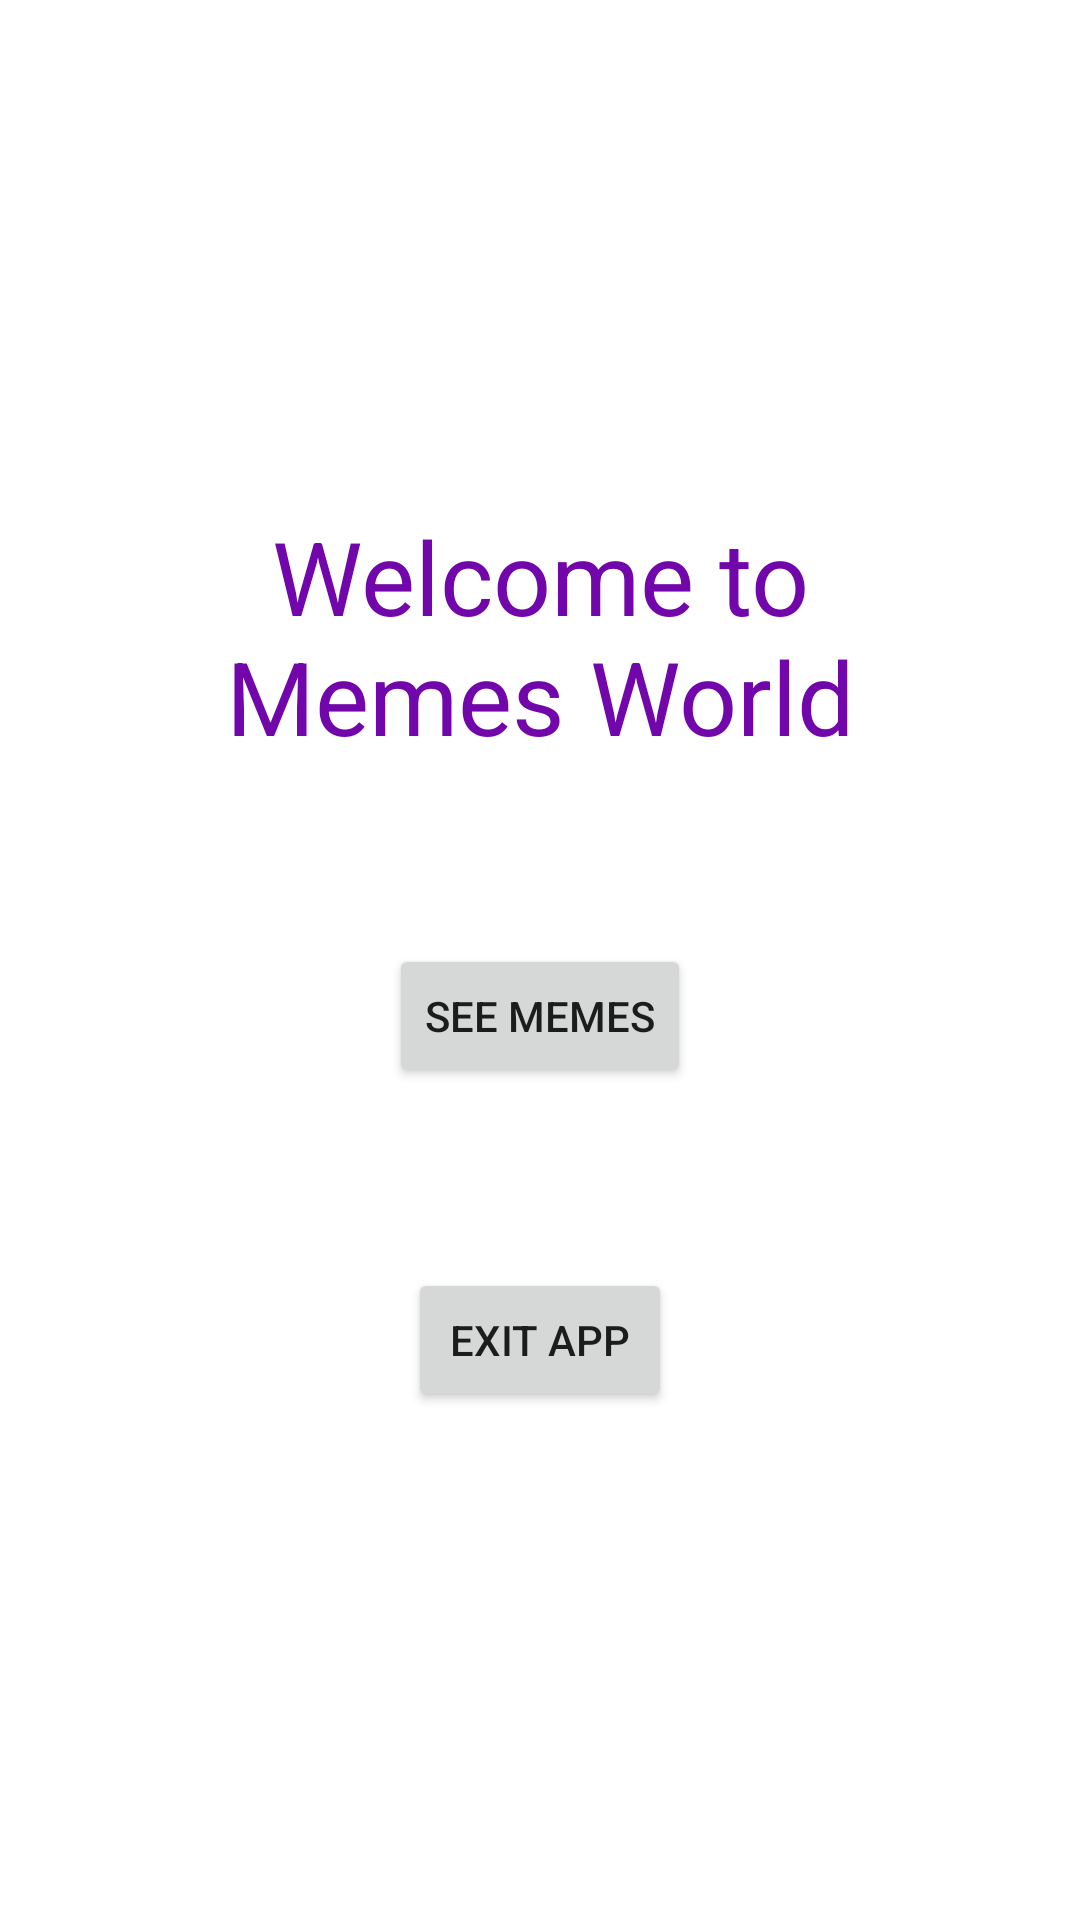

Layout XML and referenced resources for this Android screen:
<!-- AndroidManifest.xml: application theme Theme.FragmentsMVVM -->
<!-- res/layout/fragment_home.xml -->
<?xml version="1.0" encoding="utf-8"?>
<LinearLayout xmlns:android="http://schemas.android.com/apk/res/android"
    xmlns:tools="http://schemas.android.com/tools"
    android:layout_width="match_parent"
    android:layout_height="match_parent"
    android:layout_gravity="center"
    android:gravity="center"
    android:orientation="vertical"
    tools:context=".HomeFragment">

    
    <TextView
        android:layout_width="wrap_content"
        android:layout_height="wrap_content"
        android:layout_margin="30dp"
        android:gravity="center"
        android:text="Welcome to Memes World"
        android:textColor="#7107AA"
        android:textSize="34sp" />


    <Button
        android:id="@+id/seeMemesBtn"
        android:layout_width="wrap_content"
        android:layout_height="wrap_content"
        android:layout_margin="30dp"
        android:text="See Memes"
         />

    <Button
        android:id="@+id/exitAppBtn"
        android:layout_width="wrap_content"
        android:layout_height="wrap_content"
        android:layout_margin="30dp"
        android:text="Exit App"
        />

</LinearLayout>
<!-- resources referenced by this layout -->
<resources>
  <style name="Theme.FragmentsMVVM" parent="Theme.MaterialComponents.DayNight.DarkActionBar">
          
          <item name="colorPrimary">@color/purple_500</item>
          <item name="colorPrimaryVariant">@color/purple_700</item>
          <item name="colorOnPrimary">@color/white</item>
          
          <item name="colorSecondary">@color/teal_200</item>
          <item name="colorSecondaryVariant">@color/teal_700</item>
          <item name="colorOnSecondary">@color/black</item>
          
          <item name="android:statusBarColor">?attr/colorPrimaryVariant</item>
          
      </style>
  <color name="purple_500">#FF1260A5</color>
  <color name="purple_700">#FF1260A5</color>
  <color name="white">#FFFFFFFF</color>
  <color name="teal_200">#FF1260A5</color>
  <color name="teal_700">#FF1260A5</color>
  <color name="black">#FF000000</color>
</resources>
